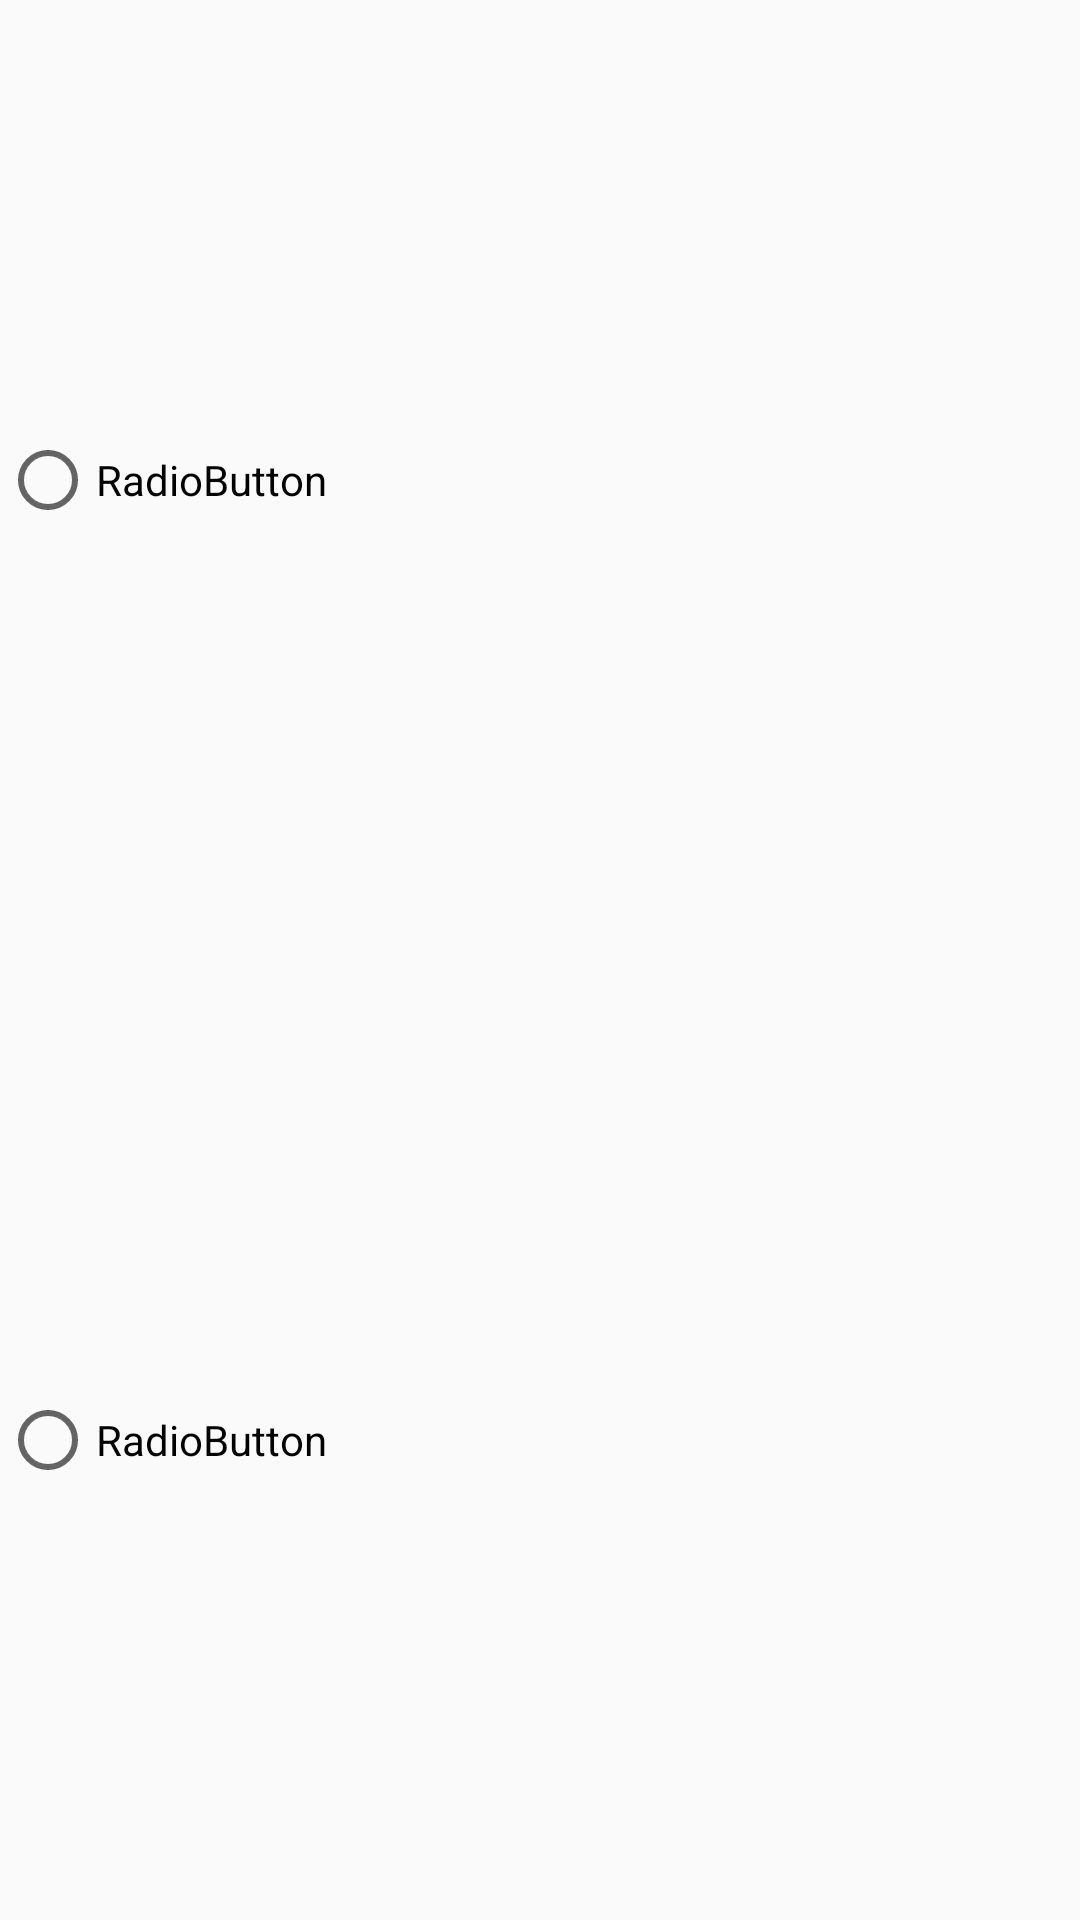

Write the Android layout XML for this screen, with the resource values it uses.
<!-- AndroidManifest.xml: application theme AppTheme -->
<!-- res/layout/dialog_buy_vp.xml -->
<?xml version="1.0" encoding="utf-8"?>
<LinearLayout xmlns:android="http://schemas.android.com/apk/res/android" android:orientation="vertical"
    android:layout_width="match_parent" android:layout_height="match_parent">

    <RadioGroup
        android:layout_width="match_parent"
        android:layout_height="match_parent"
        android:orientation="vertical">

        <RadioButton
            android:id="@+id/radioButton2"
            android:layout_width="match_parent"
            android:layout_height="wrap_content"
            android:layout_weight="1"
            android:text="RadioButton" />

        <RadioButton
            android:id="@+id/radioButton3"
            android:layout_width="match_parent"
            android:layout_height="wrap_content"
            android:layout_weight="1"
            android:text="RadioButton" />
    </RadioGroup>
</LinearLayout>
<!-- resources referenced by this layout -->
<resources>
  <style name="AppTheme" parent="Theme.AppCompat.Light">
          
          <item name="colorPrimary">@color/colorPrimary</item>
          <item name="colorPrimaryDark">@color/colorPrimaryDark</item>
          <item name="colorAccent">@color/colorAccent</item>
          <item name="android:buttonStyle">@style/ButtonStyle</item>
          <item name="android:textViewStyle">@style/TextViewStyle</item>
  
      </style>
  <color name="colorPrimary">#2196F3</color>
  <color name="colorPrimaryDark">#0D47A1</color>
  <color name="colorAccent">#64B5F6</color>
  <style name="ButtonStyle" parent="Widget.AppCompat.Button.Colored">
          <item name="android:textSize">24sp</item>
          <item name="android:backgroundTint">@color/colorPrimary</item>
      </style>
  <style name="TextViewStyle">
          <item name="android:textSize">24sp</item>
          <item name="android:textColor">@color/colorZero</item>
          <item name="android:textAlignment">center</item>
          <item name="android:textStyle">bold</item>
      </style>
  <color name="colorZero">#000000</color>
</resources>
